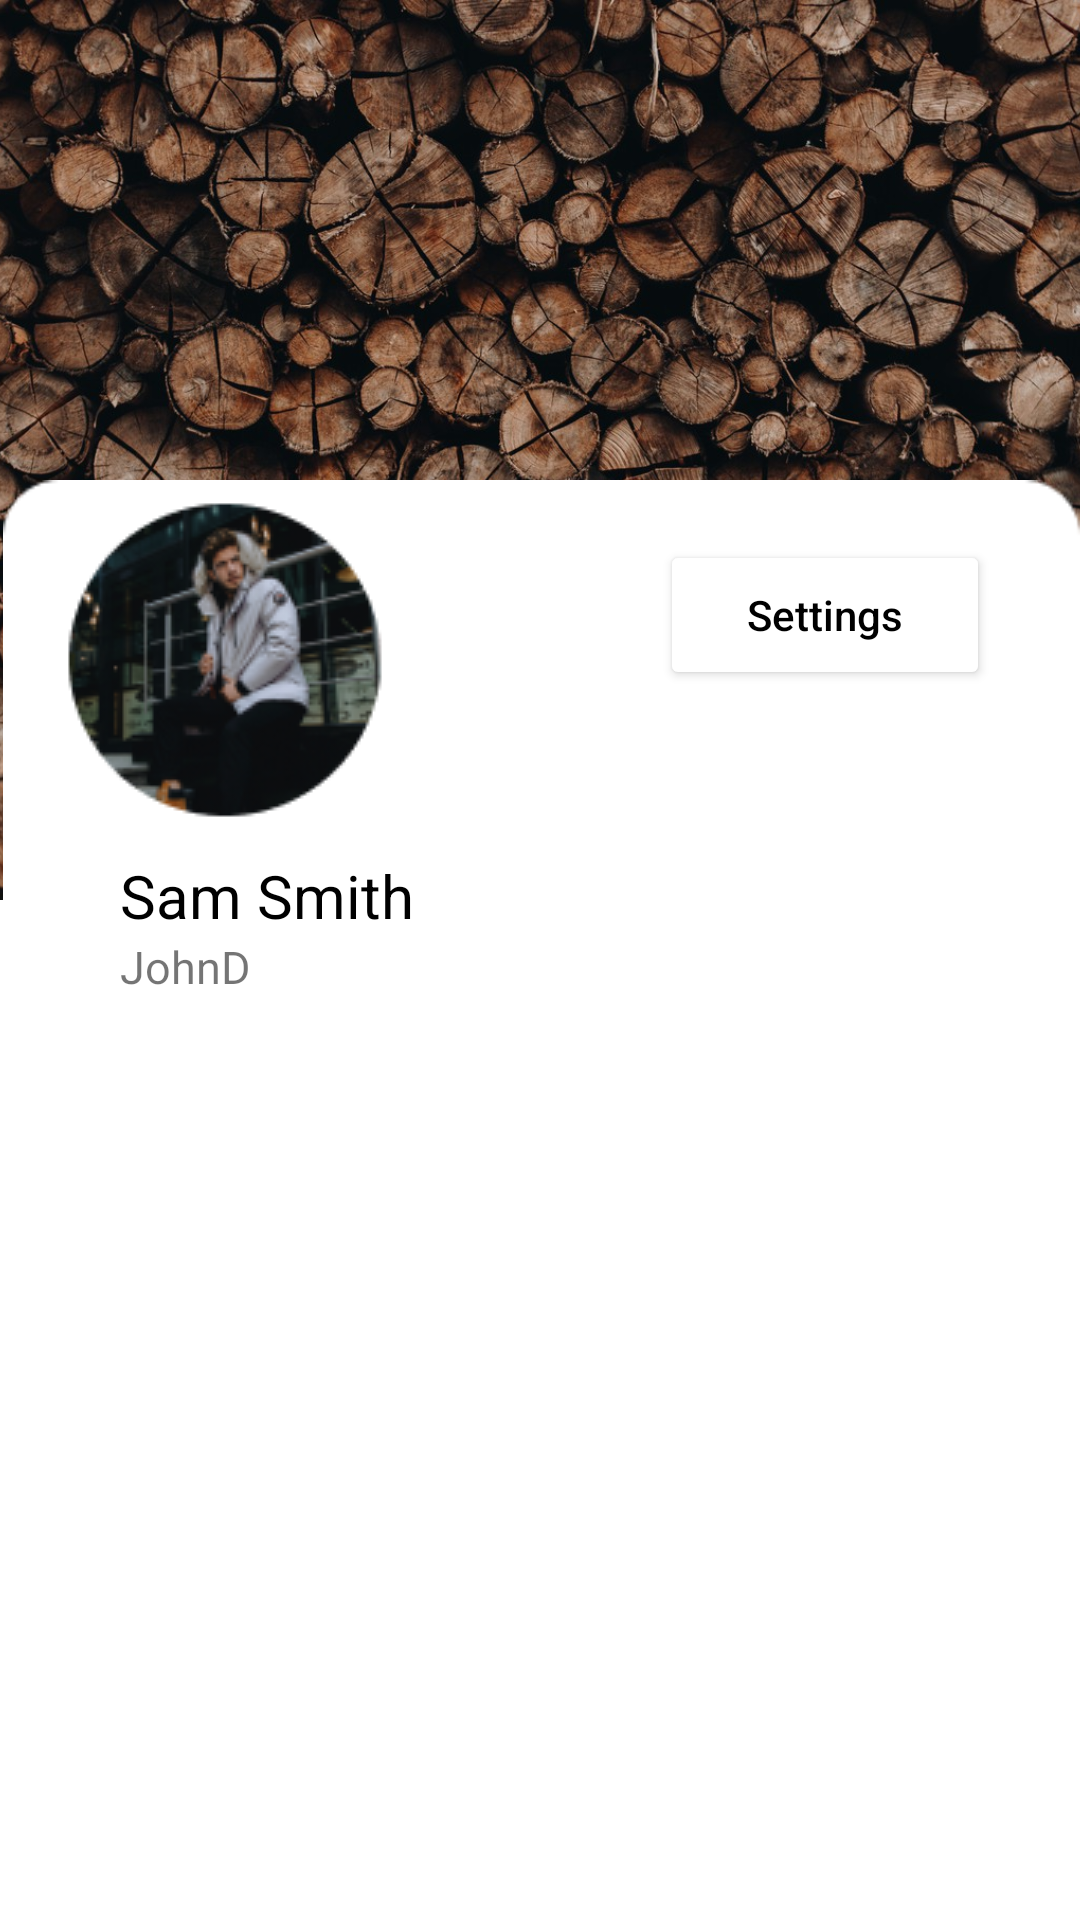

The Android layout XML behind this screen, and the referenced resources:
<!-- AndroidManifest.xml: application theme Theme.Midterm2DHT_2_19Madzhunova_Anelya -->
<!-- res/layout/second.xml -->
<?xml version="1.0" encoding="utf-8"?>
<androidx.constraintlayout.motion.widget.MotionLayout xmlns:android="http://schemas.android.com/apk/res/android"
    xmlns:app="http://schemas.android.com/apk/res-auto"
    xmlns:tools="http://schemas.android.com/tools"
    android:layout_width="match_parent"
    android:layout_height="match_parent"
    app:layoutDescription="@xml/second_scene"
    tools:context=".MainActivity2">

    <ImageView
        android:id="@+id/imageView5"
        android:layout_width="5000dp"
        android:layout_height="300dp"
        app:layout_constraintEnd_toEndOf="parent"
        app:layout_constraintStart_toStartOf="parent"
        app:layout_constraintTop_toTopOf="parent"
        app:srcCompat="@drawable/brevna_krugliak_fon" />


    <ImageView
        android:id="@+id/imageView"
        android:layout_width="40dp"
        android:layout_height="40dp"
        android:layout_marginStart="20dp"
        android:layout_marginTop="10dp"
        app:layout_constraintStart_toStartOf="parent"
        app:layout_constraintTop_toTopOf="parent"
        app:srcCompat="@drawable/circle" />


    <ImageView
        android:id="@+id/imageView3"
        android:layout_width="30dp"
        android:layout_height="30dp"
        android:layout_marginTop="10dp"
        app:layout_constraintBottom_toBottomOf="@+id/imageView"
        app:layout_constraintEnd_toEndOf="@+id/imageView"
        app:layout_constraintStart_toStartOf="@+id/imageView"
        app:layout_constraintTop_toTopOf="@+id/imageView"
        app:srcCompat="@drawable/vector" />


    <ImageView
        android:id="@+id/imageView2"
        android:layout_width="400dp"
        android:layout_height="wrap_content"
        android:layout_marginTop="160dp"
        app:layout_constraintEnd_toEndOf="parent"
        app:layout_constraintStart_toStartOf="parent"
        app:layout_constraintTop_toTopOf="parent"
        app:srcCompat="@drawable/rectangle_2_3" />

    <ImageView
        android:id="@+id/imageView4"
        android:layout_width="wrap_content"
        android:layout_height="wrap_content"
        android:layout_marginStart="20dp"
        android:layout_marginTop="5dp"
        app:layout_constraintStart_toStartOf="parent"
        app:layout_constraintTop_toTopOf="@+id/imageView2"
        app:srcCompat="@drawable/ellipse" />


    <Button
        android:id="@+id/button"
        style="@style/Settings"
        android:layout_width="110dp"
        android:layout_height="50dp"
        android:layout_marginTop="20dp"
        android:layout_marginEnd="30dp"
        app:layout_constraintEnd_toEndOf="parent"
        app:layout_constraintTop_toTopOf="@+id/imageView2">

    </Button>

    <LinearLayout
        android:id="@+id/linearLayout"
        android:layout_width="wrap_content"
        android:layout_height="wrap_content"
        android:layout_marginStart="40dp"
        android:layout_marginTop="10dp"
        android:orientation="vertical"
        app:layout_constraintStart_toStartOf="parent"
        app:layout_constraintTop_toBottomOf="@+id/imageView4">

        <TextView
            style="@style/Name"
            android:layout_width="wrap_content"
            android:layout_height="wrap_content" />

        <TextView
            style="@style/JohnD"
            android:layout_width="wrap_content"
            android:layout_height="wrap_content" />

    </LinearLayout>

</androidx.constraintlayout.motion.widget.MotionLayout>
<!-- resources referenced by this layout -->
<resources>
  <!-- drawable brevna_krugliak_fon: jpg bitmap (drawable, 384062 bytes) -->
  <!-- drawable ellipse: png bitmap (drawable, 20878 bytes) -->
  <!-- drawable rectangle_2_3: png bitmap (drawable, 2753 bytes) -->
  <style name="JohnD">
          <item name="android:text">@string/johnd</item>
          <item name="android:textSize">@dimen/text_size_15sp</item>
      </style>
  <style name="Name">
          <item name="android:text">@string/sam_smith</item>
          <item name="android:textColor">@color/text_color_back</item>
          <item name="android:textSize">@dimen/text_size_20sp</item>
      </style>
  <style name="Settings">
          <item name="android:text">@string/settings</item>
          <item name="android:textColor">@color/text_color_back</item>
          <item name="backgroundTint">@color/background_color_white</item>
          <item name="android:textAllCaps">false</item>
      </style>
  <style name="Theme.Midterm2DHT_2_19Madzhunova_Anelya" parent="Theme.MaterialComponents.DayNight.DarkActionBar">
          
          <item name="colorPrimary">@color/purple_500</item>
          <item name="colorPrimaryVariant">@color/purple_700</item>
          <item name="colorOnPrimary">@color/white</item>
          
          <item name="colorSecondary">@color/teal_200</item>
          <item name="colorSecondaryVariant">@color/teal_700</item>
          <item name="colorOnSecondary">@color/black</item>
          
          <item name="android:statusBarColor" tools:targetApi="l">?attr/colorPrimaryVariant</item>
          
      </style>
  <string name="johnd">JohnD</string>
  <dimen name="text_size_15sp">15sp</dimen>
  <string name="sam_smith">Sam Smith</string>
  <color name="text_color_back">#FF000000</color>
  <dimen name="text_size_20sp">20sp</dimen>
  <string name="settings">Settings</string>
  <color name="background_color_white">#FFFFFFFF</color>
  <color name="purple_500">#FF6200EE</color>
  <color name="purple_700">#FF3700B3</color>
  <color name="white">#FFFFFFFF</color>
  <color name="teal_200">#FF03DAC5</color>
  <color name="teal_700">#FF018786</color>
  <color name="black">#FF000000</color>
</resources>
